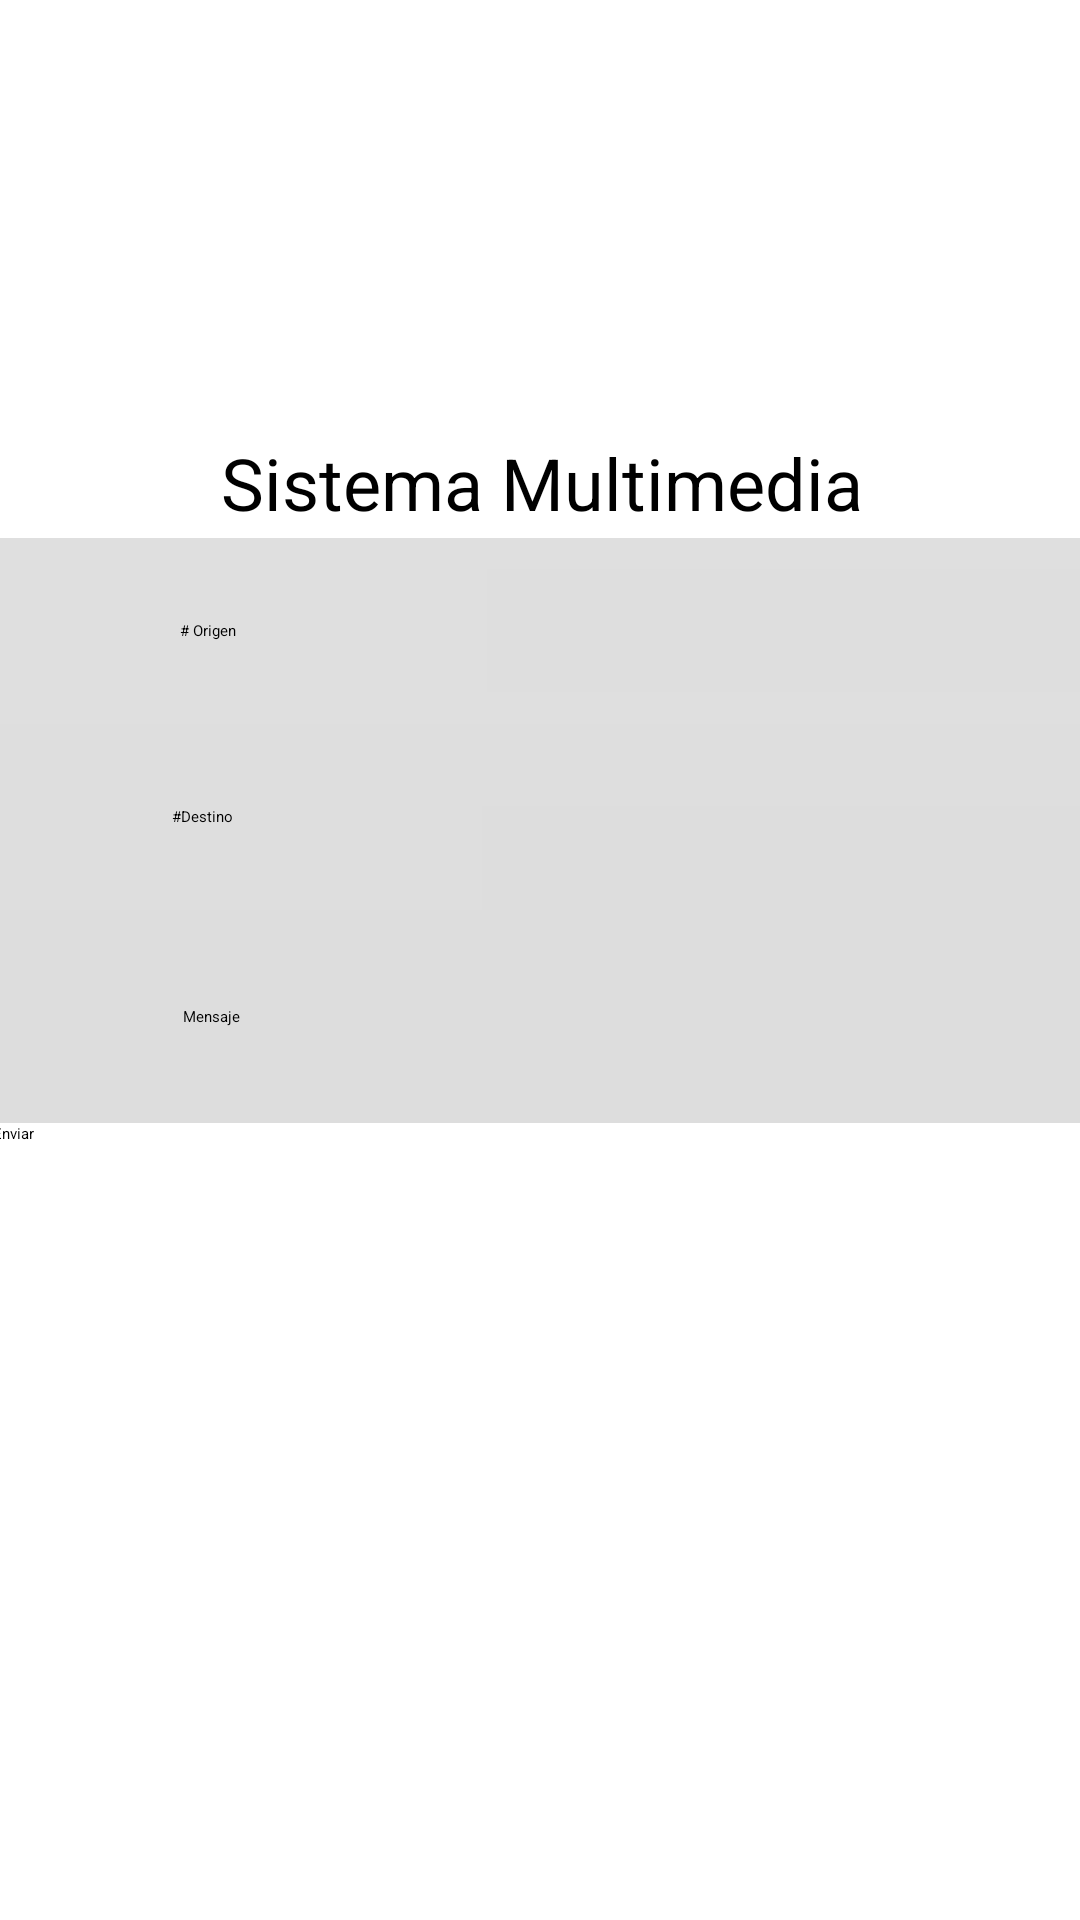

Produce the Android XML layout that renders to this screen, including the resource entries it uses.
<!-- AndroidManifest.xml: application theme Theme.AppSalinas -->
<!-- res/layout/activity_envio.xml -->
<?xml version="1.0" encoding="utf-8"?>
<androidx.constraintlayout.widget.ConstraintLayout xmlns:android="http://schemas.android.com/apk/res/android"
    xmlns:app="http://schemas.android.com/apk/res-auto"
    xmlns:tools="http://schemas.android.com/tools"
    android:layout_width="match_parent"
    android:layout_height="match_parent"
    tools:context=".Envio">

    <LinearLayout
        android:layout_width="366dp"
        android:layout_height="396dp"
        android:gravity="center"
        android:orientation="vertical"
        app:layout_constraintBottom_toBottomOf="parent"
        app:layout_constraintEnd_toEndOf="parent"
        app:layout_constraintHorizontal_bias="0.488"
        app:layout_constraintStart_toStartOf="parent"
        app:layout_constraintTop_toTopOf="parent"
        app:layout_constraintVertical_bias="0.262">

        <TextView
            android:id="@+id/textView5"
            android:layout_width="match_parent"
            android:layout_height="37dp"
            android:background="#FFFFFF"
            android:gravity="center"
            android:shadowColor="#131313"
            android:text="Sistema Multimedia"
            android:textSize="24sp" />

        <LinearLayout
            android:id="@+id/linearLayout"
            android:layout_width="409dp"
            android:layout_height="62dp"
            android:background="#DFDFDF"
            android:baselineAligned="false"
            android:fadeScrollbars="false"
            android:orientation="horizontal">

            <TextView
                android:id="@+id/line1"
                android:layout_width="23dp"
                android:layout_height="match_parent"
                android:layout_weight="1"
                android:gravity="center"
                android:text="# Origen" />

            <EditText
                android:id="@+id/numOrigen"
                android:layout_width="wrap_content"
                android:layout_height="41dp"
                android:layout_gravity="center"
                android:layout_weight="1"
                android:background="#F1F1F1"
                android:backgroundTint="#DEDEDE"
                android:ems="10"
                android:inputType="textPersonName"
                android:shadowColor="#959595"
                android:textAllCaps="false" />

        </LinearLayout>

        <LinearLayout
            android:id="@+id/linearLayout2"
            android:layout_width="413dp"
            android:layout_height="62dp"
            android:background="#DEDEDE"
            android:orientation="horizontal">

            <TextView
                android:id="@+id/line2"
                android:layout_width="20dp"
                android:layout_height="match_parent"
                android:layout_weight="1"
                android:gravity="center"
                android:shadowColor="#252525"
                android:text="#Destino" />

            <EditText
                android:id="@+id/numDestino"
                android:layout_width="wrap_content"
                android:layout_height="36dp"
                android:layout_weight="1"
                android:background="#F1F1F1"
                android:backgroundTint="#DDDDDD"
                android:ems="10"
                android:inputType="textPersonName" />

        </LinearLayout>

        <LinearLayout
            android:layout_width="409dp"
            android:layout_height="wrap_content"
            android:background="#DEDEDE"
            android:backgroundTint="#DDDDDD"
            android:orientation="horizontal">

            <TextView
                android:id="@+id/line3"
                android:layout_width="27dp"
                android:layout_height="71dp"
                android:layout_weight="1"
                android:gravity="center"
                android:text="Mensaje" />

            <EditText
                android:id="@+id/mensaje"
                android:layout_width="wrap_content"
                android:layout_height="40dp"
                android:layout_weight="1"
                android:background="#F1F1F1"
                android:backgroundTint="#DDDDDD"
                android:ems="10"
                android:inputType="textPersonName" />

        </LinearLayout>

        <Button
            android:id="@+id/button"
            android:layout_width="match_parent"
            android:layout_height="wrap_content"
            android:text="Enviar" />
    </LinearLayout>

</androidx.constraintlayout.widget.ConstraintLayout>
<!-- resources referenced by this layout -->
<resources>

</resources>
